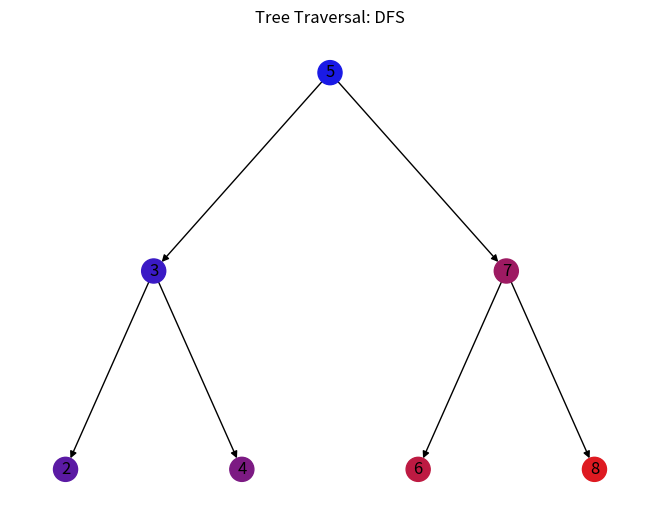
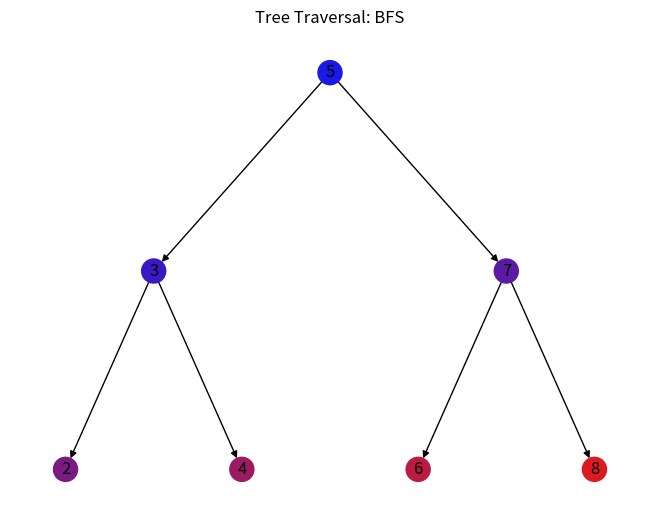

These charts were generated, in order, by the following Python code:
import matplotlib.pyplot as plt
import networkx as nx
from collections import deque

class Node:
    def __init__(self, key):
        self.left = None
        self.right = None
        self.val = key

def insert(root, key):
    if root is None:
        return Node(key)
    else:
        if root.val < key:
            root.right = insert(root.right, key)
        else:
            root.left = insert(root.left, key)
    return root

def visualize_tree(tree, traversal_order, traversal_type):
    G = nx.DiGraph()
    colors = []
    pos = {}
    def plot(node, depth=0, pos_x=0):
        if node is not None:
            G.add_node(node.val)
            pos[node.val] = (pos_x, -depth)
            if node in traversal_order:
                # Генерація кольору в залежності від позиції вузла в обході
                idx = traversal_order.index(node)
                colors.append((0.1 + 0.9 * (idx / len(traversal_order)), 0.1, 0.9 - 0.9 * (idx / len(traversal_order)), 1.0))
            else:
                colors.append((0.1, 0.1, 0.1, 1.0))
            if node.left:
                G.add_edge(node.val, node.left.val)
                plot(node.left, depth + 1, pos_x - 1/(2**depth))
            if node.right:
                G.add_edge(node.val, node.right.val)
                plot(node.right, depth + 1, pos_x + 1/(2**depth))
    plot(tree)
    nx.draw(G, pos, with_labels=True, node_color=colors)
    plt.title(f'Tree Traversal: {traversal_type}')
    plt.show()

def dfs(node, visited=None):
    if visited is None:
        visited = []
    if node:
        visited.append(node)
        dfs(node.left, visited)
        dfs(node.right, visited)
    return visited

def bfs(root):
    visited = []
    queue = deque([root])
    while queue:
        node = queue.popleft()
        if node:
            visited.append(node)
            queue.append(node.left)
            queue.append(node.right)
    return visited

# Створення дерева та виконання обходу
root = None
for key in [5, 3, 7, 2, 4, 6, 8]:
    root = insert(root, key)

dfs_order = dfs(root)
bfs_order = bfs(root)

# Візуалізація
visualize_tree(root, dfs_order, "DFS")
visualize_tree(root, bfs_order, "BFS")
